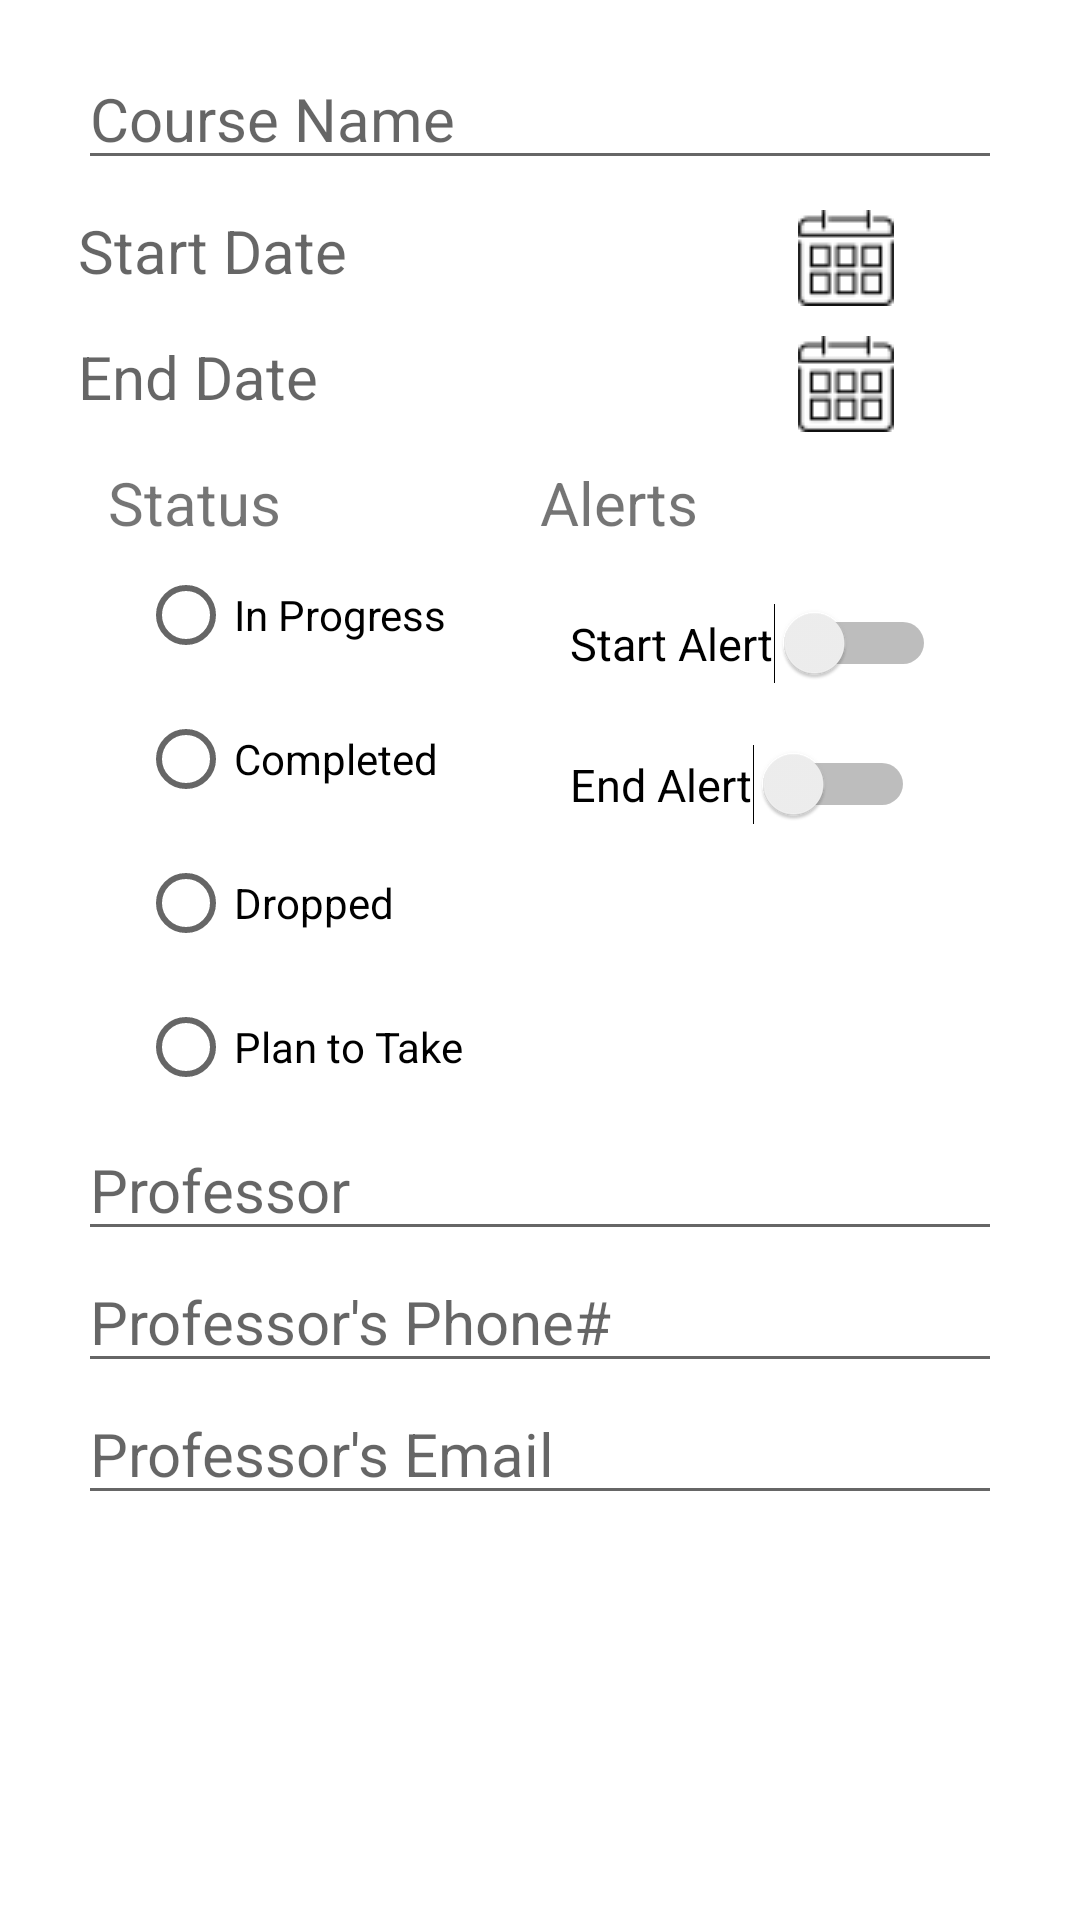

Produce the Android XML layout that renders to this screen, including the resource entries it uses.
<!-- AndroidManifest.xml: application theme Theme.SchoolPlanner -->
<!-- res/layout/layout_add_course_dialog.xml -->
<?xml version="1.0" encoding="utf-8"?>
<RelativeLayout xmlns:android="http://schemas.android.com/apk/res/android"
    android:layout_width="match_parent"
    android:layout_height="match_parent"
    android:padding="16dp">
    <ScrollView
        android:id="@+id/mainScrollView"
        android:layout_width="match_parent"
        android:layout_height="wrap_content"
        android:scrollbars="vertical">
        <RelativeLayout
            android:layout_width="wrap_content"
            android:layout_height="wrap_content"
            android:layout_marginLeft="10dp"
            android:layout_marginRight="10dp"
            android:orientation="vertical"
            >
            <EditText
                android:textSize="20dp"
                android:hint="Course Name"
                android:id="@+id/courseName"
                android:maxLength="25"
                android:layout_width="match_parent"
                android:layout_height="wrap_content"
                />
            <LinearLayout
                android:id="@+id/startDateLayout"
                android:layout_width="match_parent"
                android:layout_height="wrap_content"
                android:layout_marginTop="10dp"
                android:orientation="horizontal"
                android:layout_below="@id/courseName"
                >
                <TextView
                    android:id="@+id/courseStartDate"
                    android:layout_width="100dp"
                    android:layout_height="wrap_content"
                    android:layout_weight="1"
                    android:hint="Start Date"
                    android:textSize="20dp" />

                <ImageView
                    android:id="@+id/courseStartCalendar"
                    android:layout_width="0dp"
                    android:layout_height="wrap_content"
                    android:layout_weight="1"
                    android:src="@drawable/calendar_7_32" />
            </LinearLayout>
            <LinearLayout
                android:id="@+id/endDateLayout"
                android:layout_width="match_parent"
                android:layout_height="wrap_content"
                android:layout_marginTop="10dp"
                android:orientation="horizontal"
                android:layout_below="@id/startDateLayout"
                >
                <TextView
                    android:id="@+id/courseEndDate"
                    android:layout_width="100dp"
                    android:layout_height="wrap_content"
                    android:layout_weight="1"
                    android:hint="End Date"
                    android:textSize="20dp" />

                <ImageView
                    android:id="@+id/courseEndCalendar"
                    android:layout_width="0dp"
                    android:layout_height="wrap_content"
                    android:layout_weight="1"
                    android:src="@drawable/calendar_7_32" />
            </LinearLayout>
            <LinearLayout
                android:id="@+id/statusAndAlertHeadings"
                android:layout_width="match_parent"
                android:layout_height="wrap_content"
                android:layout_marginLeft="10dp"
                android:layout_marginRight="10dp"
                android:layout_marginTop="10dp"
                android:layout_below="@+id/endDateLayout"
                >
                <TextView
                    android:textSize="20dp"
                    android:text="Status"
                    android:id="@+id/courseStatusTitle"
                    android:layout_width="0dp"
                    android:layout_height="wrap_content"
                    android:layout_weight="1"
                    />
                <TextView
                    android:textSize="20dp"
                    android:text="Alerts"
                    android:id="@+id/alertTitle"
                    android:layout_width="0dp"
                    android:layout_height="wrap_content"
                    android:layout_weight="1"
                    android:layout_below="@id/courseStatusTitle"
                    />
            </LinearLayout>

            <LinearLayout
                android:id="@+id/radioAndSwitchLayout"
                android:layout_width="match_parent"
                android:layout_height="wrap_content"
                android:layout_marginLeft="10dp"
                android:layout_marginRight="10dp"
                android:layout_below="@+id/statusAndAlertHeadings"
                >
                <LinearLayout
                    android:id="@+id/radioGroupLayout"
                    android:layout_width="0dp"
                    android:layout_height="wrap_content"
                    android:layout_weight="1"
                    android:layout_marginLeft="10dp"
                    android:layout_marginRight="10dp"
                    android:layout_below="@+id/courseStatusTitle"
                    >
                    <RadioGroup
                        android:layout_width="wrap_content"
                        android:layout_height="wrap_content"
                        android:text ="End Date"
                        android:id="@+id/courseStatusRadioGroup"
                        >
                        <RadioButton
                            android:id="@+id/inProgressRadioButton"
                            android:layout_width="wrap_content"
                            android:layout_height="wrap_content"
                            android:text ="In Progress"
                            />
                        <RadioButton
                            android:id="@+id/completedRadioButton"
                            android:layout_width="wrap_content"
                            android:layout_height="wrap_content"
                            android:text ="Completed"
                            />
                        <RadioButton
                            android:id="@+id/droppedRadioButton"
                            android:layout_width="wrap_content"
                            android:layout_height="wrap_content"
                            android:text ="Dropped"
                            />
                        <RadioButton
                            android:id="@+id/planToTakeRadioButton"
                            android:layout_width="wrap_content"
                            android:layout_height="wrap_content"
                            android:text ="Plan to Take"
                            />
                    </RadioGroup>
                </LinearLayout>
                <RelativeLayout
                    android:id="@+id/switchLayout"
                    android:layout_width="0dp"
                    android:layout_height="wrap_content"
                    android:layout_weight="1"
                    android:layout_marginLeft="10dp"
                    android:layout_marginRight="10dp"
                    android:layout_marginTop="20dp"
                    >
                    <Switch
                        android:id="@+id/courseStartAlert"
                        android:layout_width="wrap_content"
                        android:layout_height="wrap_content"
                        android:checked="false"
                        android:text="Start Alert"
                        android:textSize="15dp" />
                    <Switch
                        android:textSize="15dp"
                        android:text="End Alert"
                        android:checked="false"
                        android:id="@+id/courseEndAlert"
                        android:layout_width="wrap_content"
                        android:layout_height="wrap_content"
                        android:layout_below="@id/courseStartAlert"
                        android:layout_marginTop="20dp"
                        />
                </RelativeLayout>
            </LinearLayout>
            <EditText
                android:textSize="20dp"
                android:hint="Professor"
                android:id="@+id/courseProfessor"
                android:layout_width="match_parent"
                android:layout_height="wrap_content"
                android:maxLength="25"
                android:layout_below="@id/radioAndSwitchLayout"
                />
            <EditText
                android:textSize="20dp"
                android:hint="Professor's Phone#"
                android:id="@+id/courseProfessorPhone"
                android:layout_width="match_parent"
                android:layout_height="wrap_content"
                android:maxLength="25"
                android:layout_below="@id/courseProfessor"
                />
            <EditText
                android:textSize="20dp"
                android:hint="Professor's Email"
                android:id="@+id/courseProfessorEmail"
                android:layout_width="match_parent"
                android:layout_height="wrap_content"
                android:maxLength="25"
                android:layout_below="@id/courseProfessorPhone"
                />
        </RelativeLayout>
    </ScrollView>
</RelativeLayout>
<!-- resources referenced by this layout -->
<resources>
  <!-- drawable calendar_7_32: png bitmap (drawable, 661 bytes) -->
  <style name="Theme.SchoolPlanner" parent="Theme.MaterialComponents.DayNight.DarkActionBar">
          
          <item name="colorPrimary">@color/lakeSunrise</item>
          <item name="colorPrimaryVariant">@color/black</item>
          <item name="colorOnPrimary">@color/black</item>
          
          <item name="colorSecondary">@color/teal_200</item>
          <item name="colorSecondaryVariant">@color/teal_700</item>
          <item name="colorOnSecondary">@color/black</item>
          
          <item name="android:statusBarColor" tools:targetApi="l">?attr/colorPrimaryVariant</item>
          
      </style>
  <color name="lakeSunrise">#84cfe0</color>
  <color name="black">#FF000000</color>
  <color name="teal_200">#FF03DAC5</color>
  <color name="teal_700">#FF018786</color>
</resources>
